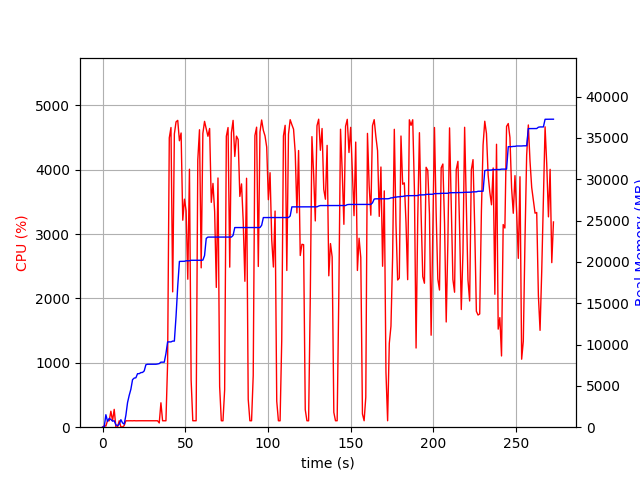

The data file committed next to this chart (first rows):
elapsed_time, nproc, cpu, mem_real, mem_virtual
3.314018249511719e-05, 1, 0.0, 7.039, 3186
1.006, 2, 21.9, 30.54, 136.4
2.014, 22, 17.8, 1512, 11621
3.023, 4, 103.2, 705.7, 2371
4.03, 7, 100.2, 1064, 3750
5.038, 4, 247.8, 928.8, 2648
6.047, 3, 100.2, 735.6, 2075
7.055, 4, 276.9, 775.3, 2785
8.063, 3, 1.0, 283.3, 1622
9.071, 3, 2.0, 188.8, 1549
10.08, 3, 100.2, 366.8, 1695
11.09, 7, 6.0, 907.3, 3233
12.1, 5, 3.0, 527.6, 2357
13.1, 1, 25.8, 364.8, 1642
14.11, 1, 100.2, 1441, 2632
15.12, 1, 99.2, 2975, 5000
16.13, 1, 100.1, 3857, 6776
17.14, 1, 100.2, 4593, 6786
18.14, 1, 99.2, 5753, 8690
19.15, 1, 101.2, 5943, 8690
20.16, 1, 99.2, 5977, 8690
21.17, 1, 100.2, 6475, 8690
22.18, 1, 100.2, 6477, 8702
23.18, 1, 100.2, 6605, 8702
24.19, 1, 100.0, 6627, 8702
25.21, 1, 99.9, 6809, 10750
26.22, 1, 100.0, 7559, 10750
27.23, 1, 99.9, 7615, 10750
28.24, 1, 100.0, 7617, 10750
29.25, 1, 101.0, 7617, 10750
30.26, 1, 100.0, 7617, 10750
31.27, 1, 100.0, 7617, 10750
32.28, 1, 100.0, 7617, 10750
33.29, 1, 100.0, 7649, 10750
34.3, 2, 66.3, 7696, 10805
35.31, 1, 378.9, 7868, 14199
36.32, 1, 99.8, 7868, 14199
37.33, 1, 100.0, 7868, 14199
38.34, 1, 100.0, 8902, 17399
39.35, 1, 993.0, 10320, 17765
40.36, 1, 4494, 10320, 17765
41.39, 1, 4654, 10320, 17765
42.42, 1, 2102, 10416, 17765
43.44, 1, 4554, 10416, 17765
44.45, 1, 4742, 13417, 25972
45.48, 1, 4766, 17079, 27617
46.49, 1, 4449, 20057, 27617
47.51, 1, 4570, 20059, 27620
48.52, 1, 3215, 20059, 27622
49.54, 1, 3542, 20069, 27622
50.55, 1, 3363, 20133, 27622
51.56, 1, 2298, 20133, 27622
52.56, 1, 4007, 20133, 27622
53.58, 1, 731.7, 20193, 27846
54.59, 1, 100.2, 20193, 27846
55.59, 1, 100.2, 20193, 27846
56.6, 1, 100.2, 20193, 27846
57.61, 1, 4154, 20195, 27846
58.64, 1, 4620, 20195, 27846
59.66, 1, 2475, 20195, 27846
... 210 more rows
